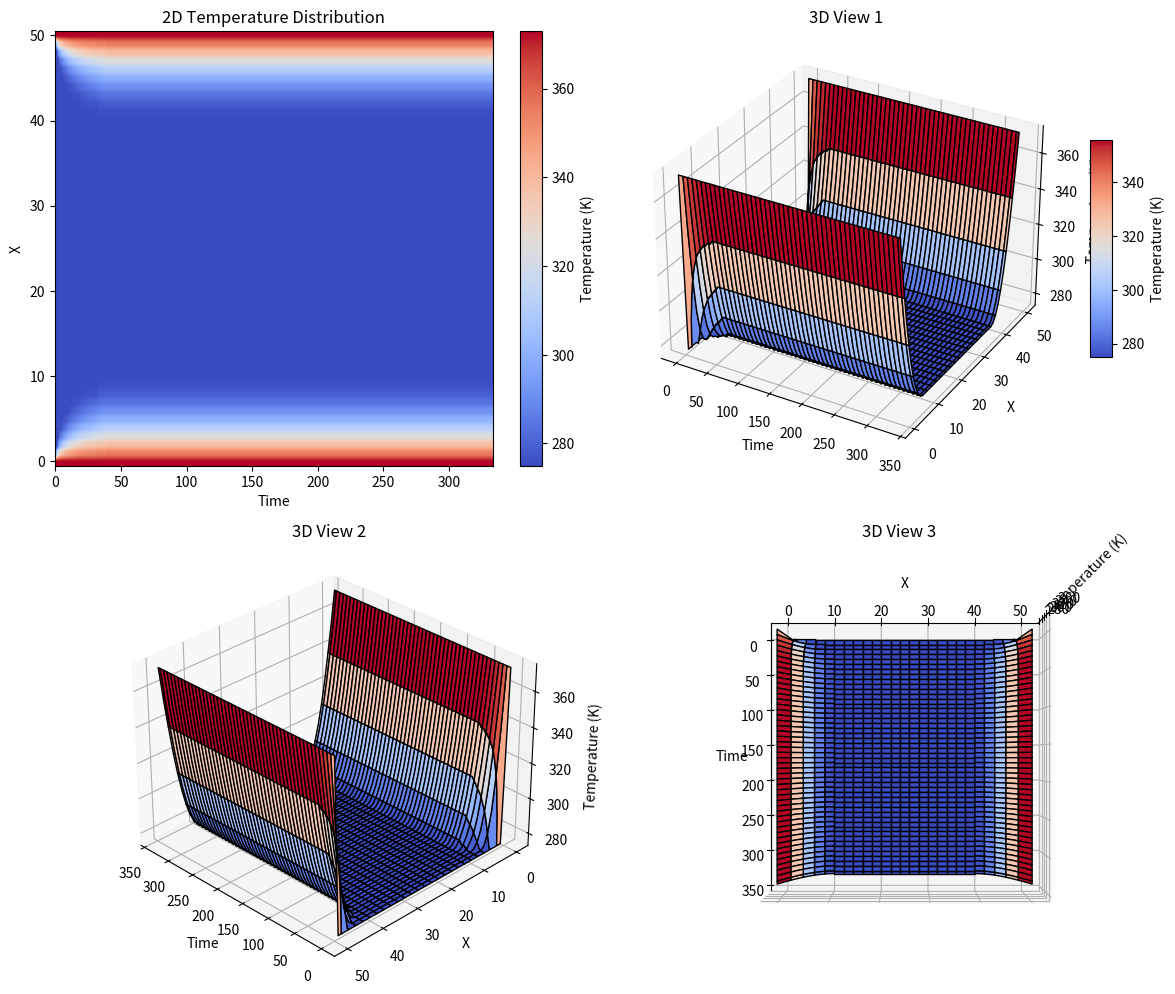

Python code for this plot:
import numpy as np
import matplotlib.pyplot as plt
from mpl_toolkits.mplot3d import Axes3D

def iterate(space, F):
    for i in range(1, space.shape[0]):
        for j in range(1, space.shape[1] - 1):
            space[i,j] = (1-2*F) * space[i-1,j] + F * space[i-1,j-1] + F * space[i-1,j+1]
            # if (i == 40 and j == 1):
            #     print(f'{(1-2*F) * space[i-1,j]} + {F * space[i-1,j-1]} + {F * space[i-1,j+1]}')
            #     print(f'{i}, {j}: {space[i,j]}')
            #     print(space[i-10:i+1, :])
            #     print("============")
    
    print(space)
    print(f"Center temp is {space[space.shape[0] // 2][space.shape[1] // 2]}")

def plot_temperature(space: np.ndarray):
    """
    Plots a temperature grid with multiple views: 
    - One 2D heatmap
    - Three 3D surface plots from different angles
    
    :param space: np.ndarray of shape (n, m) containing temperature values.
    """
    n, m = space.shape
    x = np.arange(n)
    y = np.arange(m)
    X, Y = np.meshgrid(x, y)
    
    fig = plt.figure(figsize=(12, 10))
    
    # 2D Heatmap
    ax1 = fig.add_subplot(2, 2, 1)
    c = ax1.imshow(space.T, cmap='coolwarm', origin='lower', aspect='auto')
    fig.colorbar(c, ax=ax1, label='Temperature (K)')
    ax1.set_xlabel("Time")
    ax1.set_ylabel("X")
    ax1.set_title("2D Temperature Distribution")
    
    # 3D Surface Plot - Default View
    ax2 = fig.add_subplot(2, 2, 2, projection='3d')
    surf = ax2.plot_surface(X, Y, space.T, cmap='coolwarm', edgecolor='k')
    ax2.set_xlabel("Time")
    ax2.set_ylabel("X")
    ax2.set_zlabel("Temperature (K)")
    ax2.set_title("3D View 1")
    fig.colorbar(surf, ax=ax2, shrink=0.5, aspect=10, label='Temperature (K)')
    
    # 3D Surface Plot - Rotated View
    ax3 = fig.add_subplot(2, 2, 3, projection='3d')
    surf = ax3.plot_surface(X, Y, space.T, cmap='coolwarm', edgecolor='k')
    ax3.view_init(elev=30, azim=135)  # Rotate view
    ax3.set_xlabel("Time")
    ax3.set_ylabel("X")
    ax3.set_zlabel("Temperature (K)")
    ax3.set_title("3D View 2")
    
    # 3D Surface Plot - Top-Down View
    ax4 = fig.add_subplot(2, 2, 4, projection='3d')
    surf = ax4.plot_surface(X, Y, space.T, cmap='coolwarm', edgecolor='k')
    ax4.view_init(elev=90, azim=0)  # Top-down view
    ax4.set_xlabel("Time")
    ax4.set_ylabel("X")
    ax4.set_zlabel("Temperature (K)")
    ax4.set_title("3D View 3")
    
    plt.tight_layout()
    plt.show()

if __name__ == "__main__":
    t_range = (0, 1000)
    t_grid_size = 3
    x_range = (0, 0.05)
    x_grid_size = 0.001

    t_grid_count = int((t_range[1] - t_range[0]) / t_grid_size) + 1
    x_grid_count = int((x_range[1] - x_range[0]) / x_grid_size) + 1

    t_grid = np.linspace(t_range[0], t_range[1], t_grid_count)
    x_grid = np.linspace(x_range[0], x_range[1], x_grid_count)

    k = 0.479 # thermal conductivity [W/mk]
    p = 1176  # density [kg/m^3]
    c_p = 2893 # specific heat  [j/Kg*k]
    alpha = k / p / c_p

    F = t_grid_size / (x_grid_size**2) * alpha
    print(F)
    print(1-2*F, " should be bigger than 0")

    space = np.full((t_grid_count, x_grid_count), 275)  # 275 K intial temp
    space[0,:] = 275
    space[:,0] = 373.15
    space[:,-1] = 373.15
    print(space.shape)
    print("=============")
    np.set_printoptions(formatter={'float': lambda x: "{0:0.5f}".format(x)})
    iterate(space, F)
    plot_temperature(space)

